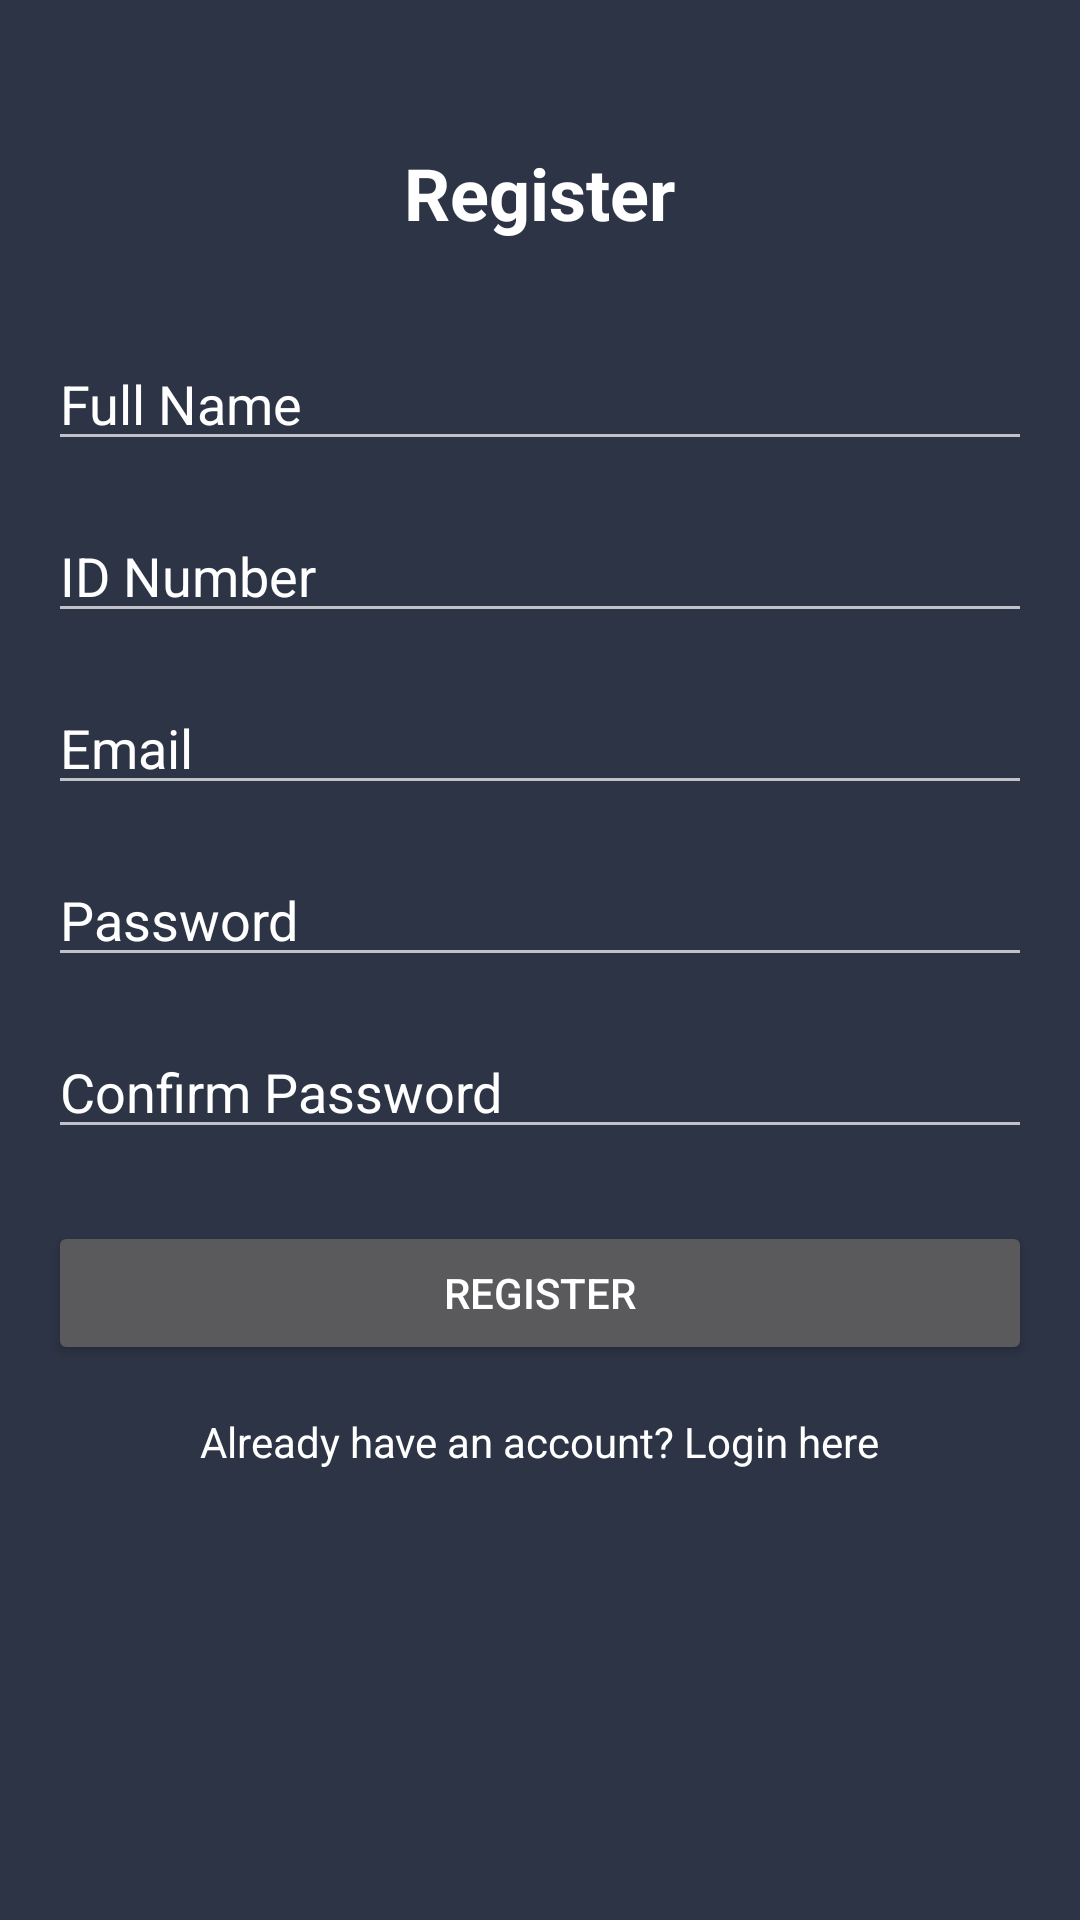

Layout XML and referenced resources for this Android screen:
<!-- AndroidManifest.xml: application theme Theme.UTS_Lec -->
<!-- res/layout/activity_register.xml -->
<?xml version="1.0" encoding="utf-8"?>
<LinearLayout xmlns:android="http://schemas.android.com/apk/res/android"
    android:layout_width="match_parent"
    android:layout_height="match_parent"
    android:orientation="vertical"
    android:background="@color/default_background"
    android:padding="16dp">

    <TextView
        android:layout_width="wrap_content"
        android:layout_height="wrap_content"
        android:layout_gravity="center"
        android:layout_marginTop="32dp"
        android:text="Register"
        android:textColor="@color/white"
        android:textSize="24sp"
        android:textStyle="bold" />

    <EditText
        android:id="@+id/nameEditText"
        android:layout_width="match_parent"
        android:layout_height="wrap_content"
        android:layout_marginTop="32dp"
        android:hint="Full Name"
        android:textColorHint="@color/white"
        android:textColor="@color/white"
        android:inputType="textPersonName" />

    <EditText
        android:id="@+id/idNumberEditText"
        android:layout_width="match_parent"
        android:layout_height="wrap_content"
        android:layout_marginTop="16dp"
        android:hint="ID Number"
        android:textColorHint="@color/white"
        android:textColor="@color/white"
        android:inputType="text" />

    <EditText
        android:id="@+id/emailEditText"
        android:layout_width="match_parent"
        android:layout_height="wrap_content"
        android:layout_marginTop="16dp"
        android:hint="Email"
        android:textColorHint="@color/white"
        android:textColor="@color/white"
        android:inputType="textEmailAddress" />

    <EditText
        android:id="@+id/passwordEditText"
        android:layout_width="match_parent"
        android:layout_height="wrap_content"
        android:layout_marginTop="16dp"
        android:hint="Password"
        android:textColorHint="@color/white"
        android:textColor="@color/white"
        android:inputType="textPassword" />

    <EditText
        android:id="@+id/confirmPasswordEditText"
        android:layout_width="match_parent"
        android:layout_height="wrap_content"
        android:layout_marginTop="16dp"
        android:hint="Confirm Password"
        android:textColorHint="@color/white"
        android:textColor="@color/white"
        android:inputType="textPassword" />

    <Button
        android:id="@+id/registerButton"
        android:layout_width="match_parent"
        android:layout_height="wrap_content"
        android:layout_marginTop="24dp"
        android:text="Register" />

    <TextView
        android:id="@+id/loginTextView"
        android:layout_width="wrap_content"
        android:layout_height="wrap_content"
        android:layout_gravity="center"
        android:layout_marginTop="16dp"
        android:text="Already have an account? Login here"
        android:textColor="@color/white" />

</LinearLayout>
<!-- resources referenced by this layout -->
<resources>
  <color name="default_background">#2d3445</color>
  <color name="white">#FFFFFFFF</color>
  <style name="Theme.UTS_Lec" parent="Base.Theme.UTS_Lec" />
  <style name="Base.Theme.UTS_Lec" parent="Theme.AppCompat.NoActionBar">
          
          
      </style>
</resources>
